Run: headless pygame with SDL's dummy video driver; simulated clock (each Clock.tick advances the game by its frame time, no real sleeping); random seed 0; keys injected as events and as key.get_pressed() state; no mouse input.
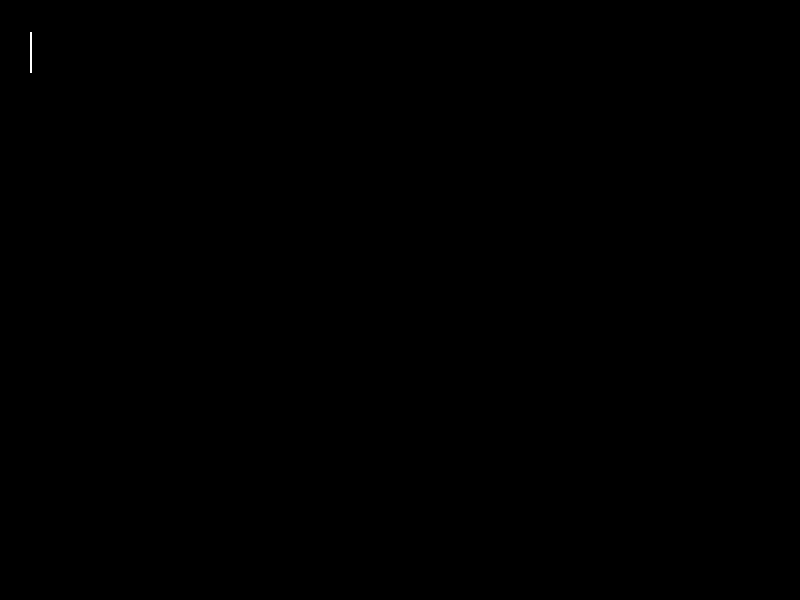
Frame 1 of 4 · flips 1–60 · no input
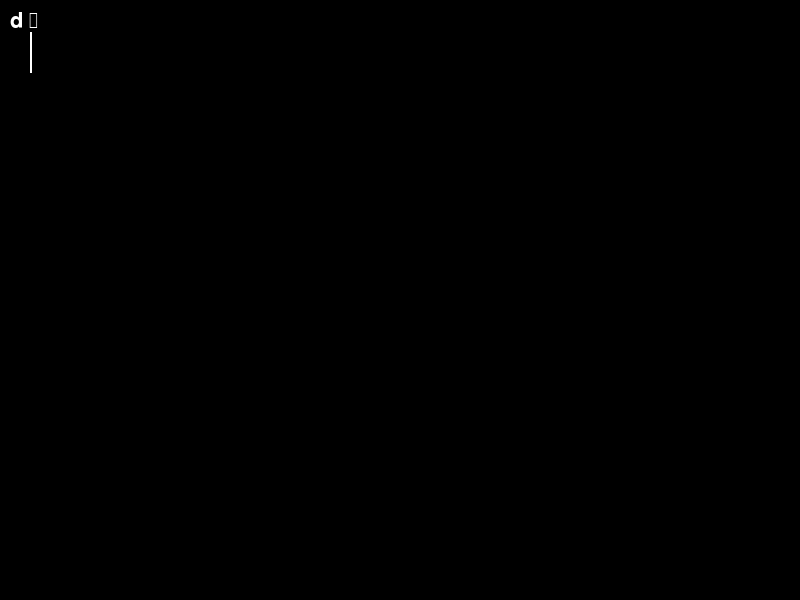
Frame 2 of 4 · flips 61–180 · tapped SPACE, RETURN · held RIGHT (→), D
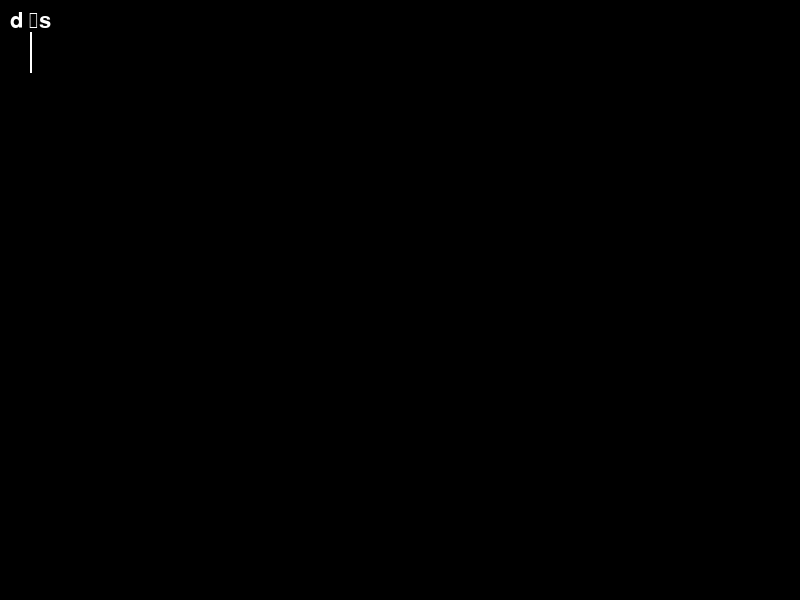
Frame 3 of 4 · flips 181–300 · held DOWN (↓), S
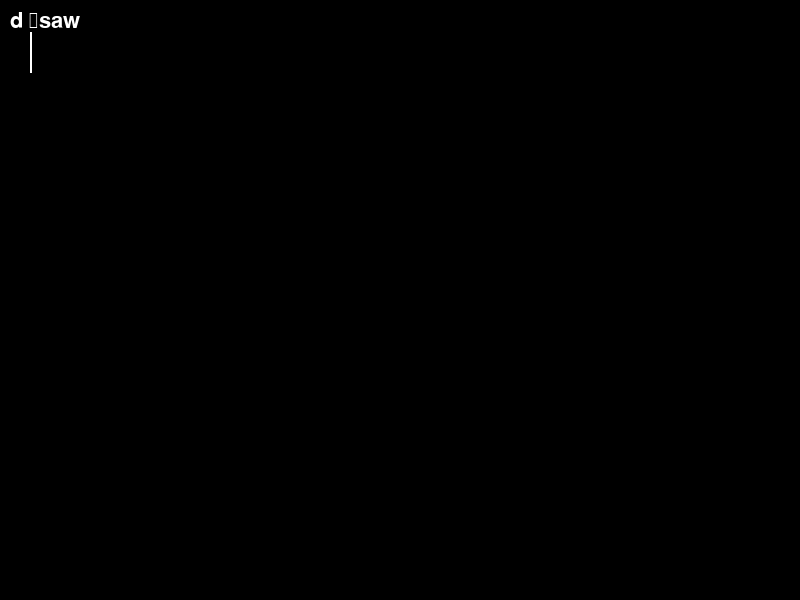
Frame 4 of 4 · flips 301–420 · held LEFT (←), A, UP (↑), W

The pygame program that drew these frames:

import pygame
from pygame.locals import *

pygame.init()

# Configuración de la pantalla
screen_width = 800
screen_height = 600
screen = pygame.display.set_mode((screen_width, screen_height))
pygame.display.set_caption("Prompt de Escritura")

# Configuración del prompt
font = pygame.font.Font(None, 32)
text_color = (255, 255, 255)
input_string = ""

# Configuración de la línea del prompt
line_color = (255, 255, 255)
line_x = 20  # Posición horizontal de la línea del prompt
line_height = 40  # Altura de la línea del prompt
line_width = 2  # Ancho de la línea del prompt
line_blink_interval = 500  # Intervalo de parpadeo de la línea en milisegundos
line_visible = True
last_blink_time = 0

# Bucle principal
running = True
while running:
    current_time = pygame.time.get_ticks()
    if current_time - last_blink_time >= line_blink_interval:
        last_blink_time = current_time
        line_visible = not line_visible

    for event in pygame.event.get():
        if event.type == QUIT:
            running = False
        elif event.type == KEYDOWN:
            if event.key == K_BACKSPACE:
                # Eliminar el último carácter del string
                input_string = input_string[:-1]
            else:
                # Agregar el carácter ingresado al string
                input_string += event.unicode

    screen.fill((0, 0, 0))

    # Renderizar el texto en pantalla
    rendered_text = font.render(input_string, True, text_color)
    text_rect = rendered_text.get_rect()
    text_rect.topleft = (10, 10)
    screen.blit(rendered_text, text_rect)

    # Dibujar la línea del prompt si es visible
    if line_visible:
        pygame.draw.line(screen, line_color, (text_rect.left + line_x, text_rect.bottom), (text_rect.left + line_x, text_rect.bottom + line_height), line_width)

    pygame.display.update()

pygame.quit()
